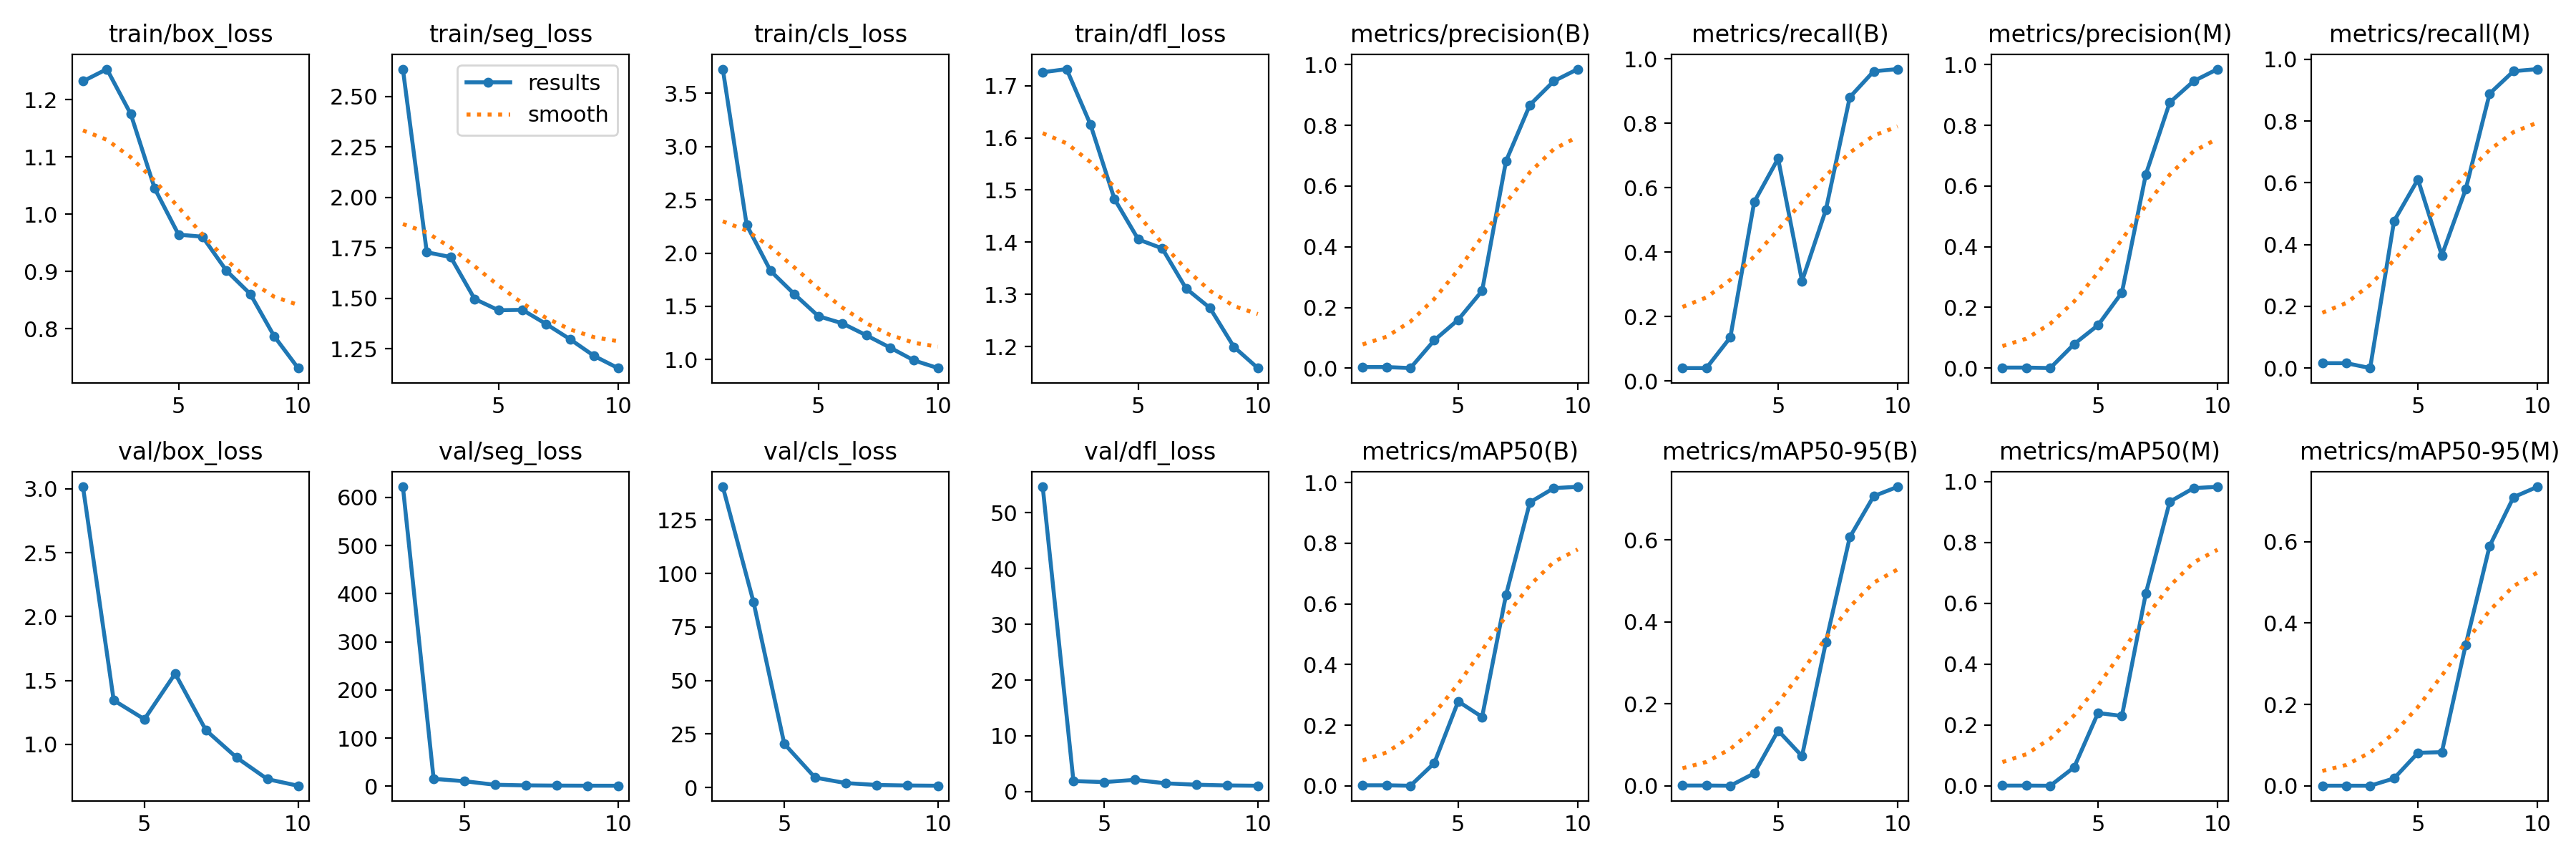

The file beside this chart, header and first rows:
epoch, time, train/box_loss, train/seg_loss, train/cls_loss, train/dfl_loss, metrics/precision(B), metrics/recall(B), metrics/mAP50(B), metrics/mAP50-95(B), metrics/precision(M), metrics/recall(M), metrics/mAP50(M), metrics/mAP50-95(M), val/box_loss, val/seg_loss, val/cls_loss, val/dfl_loss, lr/pg0, lr/pg1, lr/pg2
1, 31.72, 1.232, 2.636, 3.728, 1.726, 0.00377, 0.03968, 0.00176, 0.00056, 0.00151, 0.01587, 0.00045, 9e-05, nan, nan, nan, nan, 0.07549, 0.002971, 0.002971
2, 36.55, 1.253, 1.729, 2.263, 1.732, 0.00377, 0.03968, 0.00176, 0.00056, 0.00151, 0.01587, 0.00045, 9e-05, nan, nan, nan, nan, 0.0497, 0.005427, 0.005427
3, 41.46, 1.175, 1.705, 1.833, 1.625, 0.0005, 0.1349, 0.00029, 9e-05, 0, 0, 0, 0, 3.015, 622.2, 140.5, 54.65, 0.02331, 0.007279, 0.007279
4, 46.32, 1.045, 1.497, 1.613, 1.483, 0.09211, 0.5556, 0.07515, 0.03035, 0.07895, 0.4762, 0.06071, 0.01807, 1.345, 15.48, 86.64, 1.905, 0.007597, 0.007597, 0.007597
5, 51.14, 0.9642, 1.441, 1.408, 1.405, 0.1597, 0.6905, 0.2784, 0.1347, 0.1413, 0.6111, 0.2394, 0.08088, 1.197, 10.53, 20.43, 1.71, 0.006527, 0.006527, 0.006527
6, 55.95, 0.9606, 1.443, 1.34, 1.388, 0.255, 0.3095, 0.2271, 0.07227, 0.2489, 0.3651, 0.2295, 0.08258, 1.554, 3.156, 4.651, 2.113, 0.005456, 0.005456, 0.005456
7, 60.75, 0.9014, 1.373, 1.229, 1.311, 0.6821, 0.5317, 0.6292, 0.3503, 0.6379, 0.5794, 0.6325, 0.3468, 1.111, 1.824, 2.052, 1.488, 0.004385, 0.004385, 0.004385
8, 65.63, 0.8606, 1.297, 1.112, 1.274, 0.8672, 0.881, 0.9346, 0.6063, 0.875, 0.8889, 0.934, 0.5895, 0.8973, 1.372, 1.172, 1.239, 0.003314, 0.003314, 0.003314
9, 70.46, 0.7869, 1.215, 0.9921, 1.199, 0.9454, 0.9616, 0.9815, 0.7063, 0.9454, 0.9616, 0.9788, 0.7096, 0.7287, 1.161, 0.9124, 1.108, 0.002243, 0.002243, 0.002243
10, 75.26, 0.7312, 1.155, 0.9203, 1.159, 0.985, 0.9683, 0.9858, 0.7291, 0.985, 0.9683, 0.9832, 0.7351, 0.6767, 1.097, 0.8049, 1.055, 0.001172, 0.001172, 0.001172
